Run: headless pygame with SDL's dummy video driver; simulated clock (each Clock.tick advances the game by its frame time, no real sleeping); random seed 0; keys injected as events and as key.get_pressed() state; no mouse input.
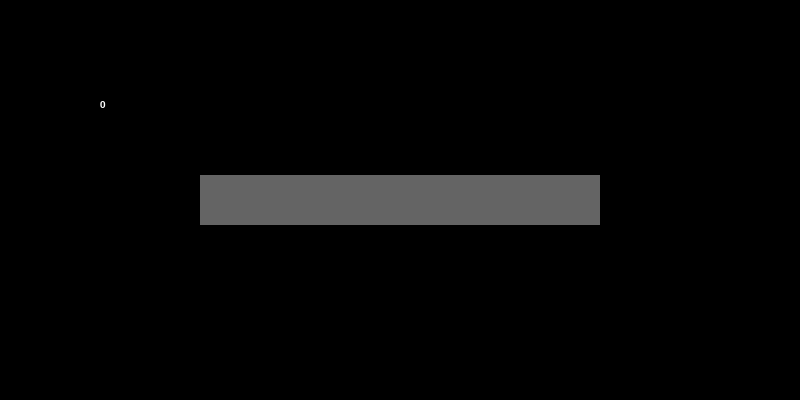
Frame 1 of 4 · flips 1–60 · no input
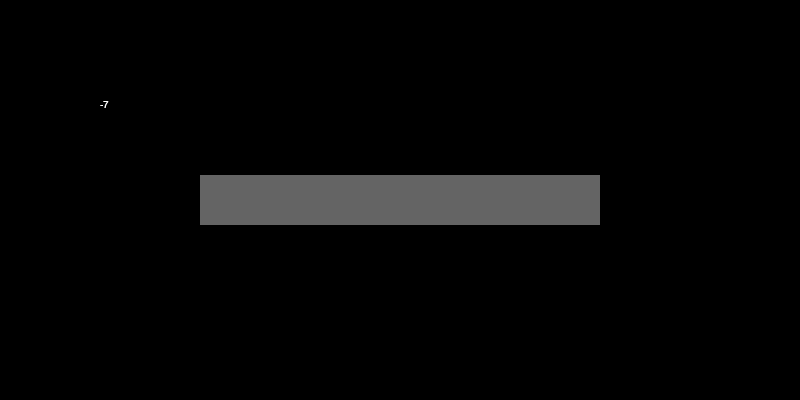
Frame 2 of 4 · flips 61–180 · tapped SPACE, RETURN · held RIGHT (→), D
Frame 3 of 4 · flips 181–300 · held DOWN (↓), S · screen unchanged from frame 2, image omitted
Frame 4 of 4 · flips 301–420 · held LEFT (←), A, UP (↑), W · screen unchanged from frame 3, image omitted

The pygame program that drew these frames:

import pygame as pg
import math as mat
import random as rand
Vec2 = pg.Vector2

pg.init()
screen = pg.display.set_mode((800, 400))
pg.display.set_caption("Game")
clock = pg.time.Clock()
running = True
dt = 0

font = pg.font.SysFont("Consolas", 15)

amount_done = 0

while running:
    for event in pg.event.get():
        if event.type == pg.QUIT:
            running = False

    keys = pg.key.get_pressed()
    if keys[pg.K_w]:
        amount_done += dt   
    if keys[pg.K_s]:
        amount_done -= dt
    if keys[pg.K_e]:
        amount_done += 10 * dt   
    if keys[pg.K_d]:
        amount_done -= 10 * dt
    if keys[pg.K_r]:
        amount_done += 100 * dt
    if keys[pg.K_f]:
        amount_done -= 100 * dt

    screen.fill("black")

    fract_done = int(400 * amount_done / 1008)

    pg.draw.rect(screen, (100,100,100), ((200, 175), (400, 50)))
    pg.draw.rect(screen, (100,255,100), ((200, 175), (fract_done, 50)))

    info = f"{int(amount_done)}"
    text = font.render(info, True, "white")
    screen.blit(text, (100,100))

    pg.display.flip()

    dt = clock.tick(144) / 1000

pg.quit()
